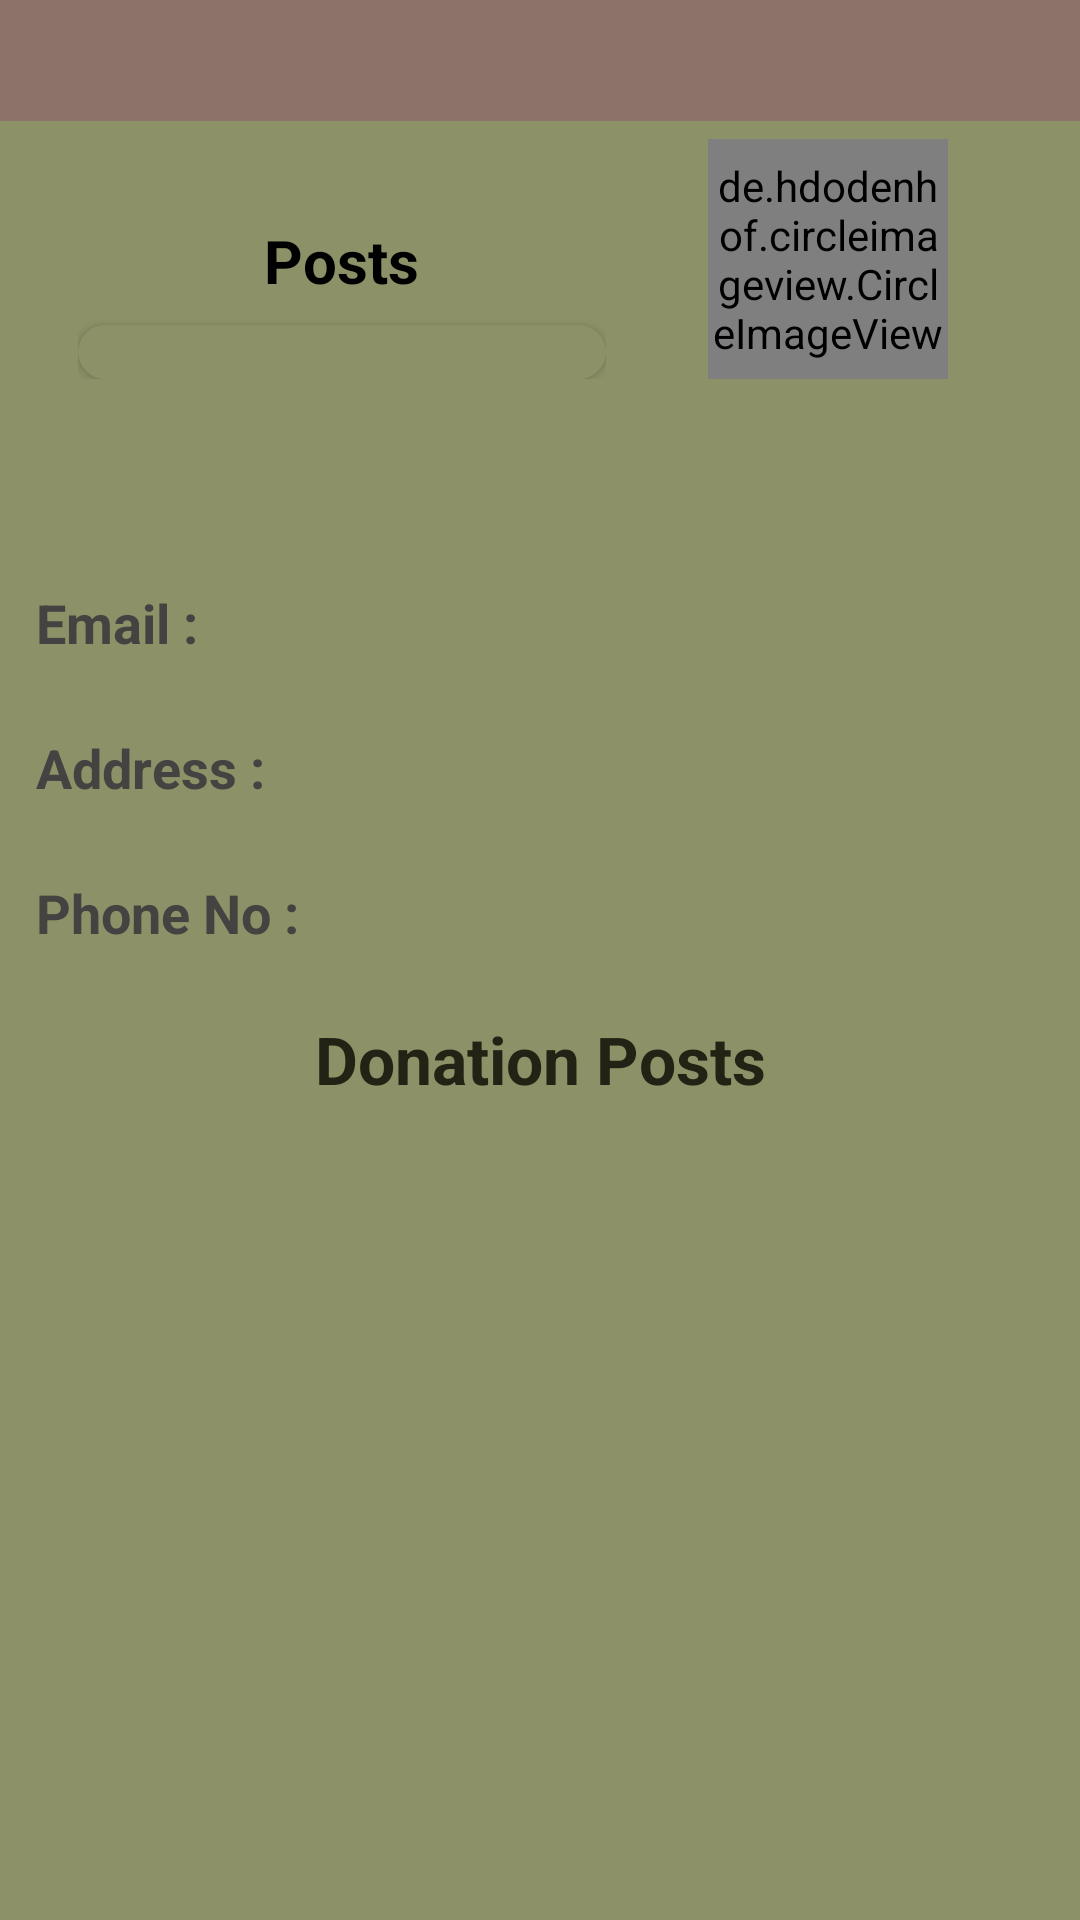

This screen was rendered from an Android layout file. Write that file and the resources it references.
<!-- AndroidManifest.xml: application theme Theme.AppCompat.Light.DarkActionBar -->
<!-- res/layout/fragment_profile.xml -->
<?xml version="1.0" encoding="utf-8"?>
<RelativeLayout xmlns:android="http://schemas.android.com/apk/res/android"
    xmlns:tools="http://schemas.android.com/tools"
    android:layout_width="match_parent"
    android:layout_height="match_parent"
    android:background="#8D9167"
    tools:context=".Fragment.ProfileFragment">

    <com.google.android.material.appbar.AppBarLayout
        android:layout_width="match_parent"
        android:layout_height="wrap_content"
        android:background="#8C7268"
        android:id="@+id/bar">
        <LinearLayout
            android:layout_width="match_parent"
            android:layout_height="wrap_content">
            <RelativeLayout
                android:layout_width="match_parent"
                android:layout_height="wrap_content">
                <TextView
                    android:layout_width="wrap_content"
                    android:layout_height="wrap_content"
                    android:textSize="18sp"
                    android:maxLines="1"
                    android:textStyle="bold"
                    android:layout_marginStart="15dp"
                    android:padding="8dp"
                    android:id="@+id/username"
                    android:textColor="@color/black"/>


            </RelativeLayout>
        </LinearLayout>


    </com.google.android.material.appbar.AppBarLayout>

    <ScrollView
        android:layout_width="match_parent"
        android:layout_height="wrap_content"
        android:layout_below="@+id/bar">

        <LinearLayout
            android:layout_width="match_parent"
            android:layout_height="wrap_content"
            android:background="#8D9167"
            android:orientation="vertical">

            <LinearLayout
                android:id="@+id/top_bar"
                android:layout_width="match_parent"
                android:layout_height="wrap_content"
                android:orientation="horizontal"
                android:padding="6dp">

                <LinearLayout
                    android:layout_width="200dp"
                    android:layout_height="80dp"
                    android:orientation="vertical"
                    android:paddingLeft="20dp"
                    android:paddingRight="4dp">

                    <LinearLayout
                        android:layout_width="match_parent"
                        android:layout_height="wrap_content"
                        android:gravity="center"
                        android:orientation="horizontal">

                        <LinearLayout
                            android:layout_width="wrap_content"
                            android:layout_height="wrap_content"
                            android:orientation="vertical">

                            <TextView
                                android:id="@+id/posts"
                                android:layout_width="wrap_content"
                                android:layout_height="wrap_content"
                                android:layout_gravity="center"
                                android:textColor="@color/black"
                                android:textSize="20dp"
                                android:textStyle="bold" />

                            <TextView
                                android:layout_width="wrap_content"
                                android:layout_height="wrap_content"
                                android:text="Posts"
                                android:textColor="@color/black"
                                android:textSize="20dp"
                                android:textStyle="bold" />

                        </LinearLayout>
                    </LinearLayout>

                    <androidx.appcompat.widget.AppCompatButton
                        android:id="@+id/edit_profile"
                        android:layout_width="match_parent"
                        android:layout_height="wrap_content"
                        android:layout_marginTop="8dp"
                        android:background="@drawable/btn_bg" />

                </LinearLayout>

                <de.hdodenhof.circleimageview.CircleImageView
                    android:id="@+id/image_profile"
                    android:layout_width="80dp"
                    android:layout_height="match_parent"
                    android:layout_marginStart="30dp" />

            </LinearLayout>

            <LinearLayout
                android:id="@+id/mid_bar"
                android:layout_width="match_parent"
                android:layout_height="wrap_content"
                android:orientation="vertical"
                android:padding="12dp">

                <TextView
                    android:id="@+id/fullname"
                    android:layout_width="wrap_content"
                    android:layout_height="wrap_content"
                    android:gravity="center"
                    android:maxLines="1"
                    android:textColor="@color/black"
                    android:textSize="20dp"
                    android:textStyle="bold" />

            </LinearLayout>

            <LinearLayout
                android:id="@+id/mid_bar2"
                android:layout_width="match_parent"
                android:layout_height="wrap_content"
                android:orientation="horizontal"
                android:padding="12dp">

                <TextView
                    android:layout_width="wrap_content"
                    android:layout_height="wrap_content"
                    android:gravity="center"
                    android:maxLines="1"
                    android:text="Email :  "
                    android:textColor="#454242"
                    android:textSize="18dp"
                    android:textStyle="bold" />

                <TextView
                    android:id="@+id/email"
                    android:layout_width="wrap_content"
                    android:layout_height="wrap_content"
                    android:gravity="center"
                    android:maxLines="1"
                    android:textColor="@color/black"
                    android:textSize="18dp"/>

            </LinearLayout>

            <LinearLayout
                android:id="@+id/mid_bar3"
                android:layout_width="match_parent"
                android:layout_height="wrap_content"
                android:orientation="horizontal"
                android:padding="12dp">

                <TextView
                    android:layout_width="wrap_content"
                    android:layout_height="wrap_content"
                    android:gravity="center"
                    android:maxLines="1"
                    android:text="Address :  "
                    android:textColor="#454242"
                    android:textSize="18dp"
                    android:textStyle="bold"/>

                <TextView
                    android:id="@+id/address"
                    android:layout_width="wrap_content"
                    android:layout_height="wrap_content"
                    android:gravity="center"
                    android:maxLines="1"
                    android:textColor="@color/black"
                    android:textSize="18dp" />

            </LinearLayout>

            <LinearLayout
                android:id="@+id/mid_bar4"
                android:layout_width="match_parent"
                android:layout_height="wrap_content"
                android:orientation="horizontal"
                android:padding="12dp">

                <TextView
                    android:layout_width="wrap_content"
                    android:layout_height="wrap_content"
                    android:gravity="center"
                    android:maxLines="1"
                    android:text="Phone No :  "
                    android:textColor="#454242"
                    android:textSize="18dp"
                    android:textStyle="bold" />

                <TextView
                    android:id="@+id/contact"
                    android:layout_width="wrap_content"
                    android:layout_height="wrap_content"
                    android:gravity="center"
                    android:maxLines="1"
                    android:textColor="@color/black"
                    android:textSize="18dp" />

            </LinearLayout>

            <LinearLayout
                android:id="@+id/last_bar"
                android:layout_width="match_parent"
                android:layout_height="wrap_content"
                android:layout_marginLeft="5dp"
                android:layout_marginTop="10dp"
                android:layout_marginRight="5dp"
                android:orientation="horizontal">

                <TextView
                    android:id="@+id/my_fotos"
                    android:layout_width="match_parent"
                    android:layout_height="wrap_content"
                    android:layout_weight="1"
                    android:gravity="center"
                    android:text="Donation Posts"
                    android:textColor="#222314"
                    android:textSize="22dp"

                    android:textStyle="bold" />
            </LinearLayout>

            <androidx.recyclerview.widget.RecyclerView
                android:id="@+id/recycler_view"
                android:layout_width="match_parent"
                android:layout_height="wrap_content" />
        </LinearLayout>


    </ScrollView>

</RelativeLayout>
<!-- resources referenced by this layout -->
<resources>
  <color name="black">#FF000000</color>
  <!-- drawable btn_bg (drawable-v24) -->
  <?xml version="1.0" encoding="utf-8"?>
  
  <shape xmlns:android="http://schemas.android.com/apk/res/android">
    <solid android:color="#8D9167"/>
      <corners android:radius="70dp" />
  </shape>
</resources>
